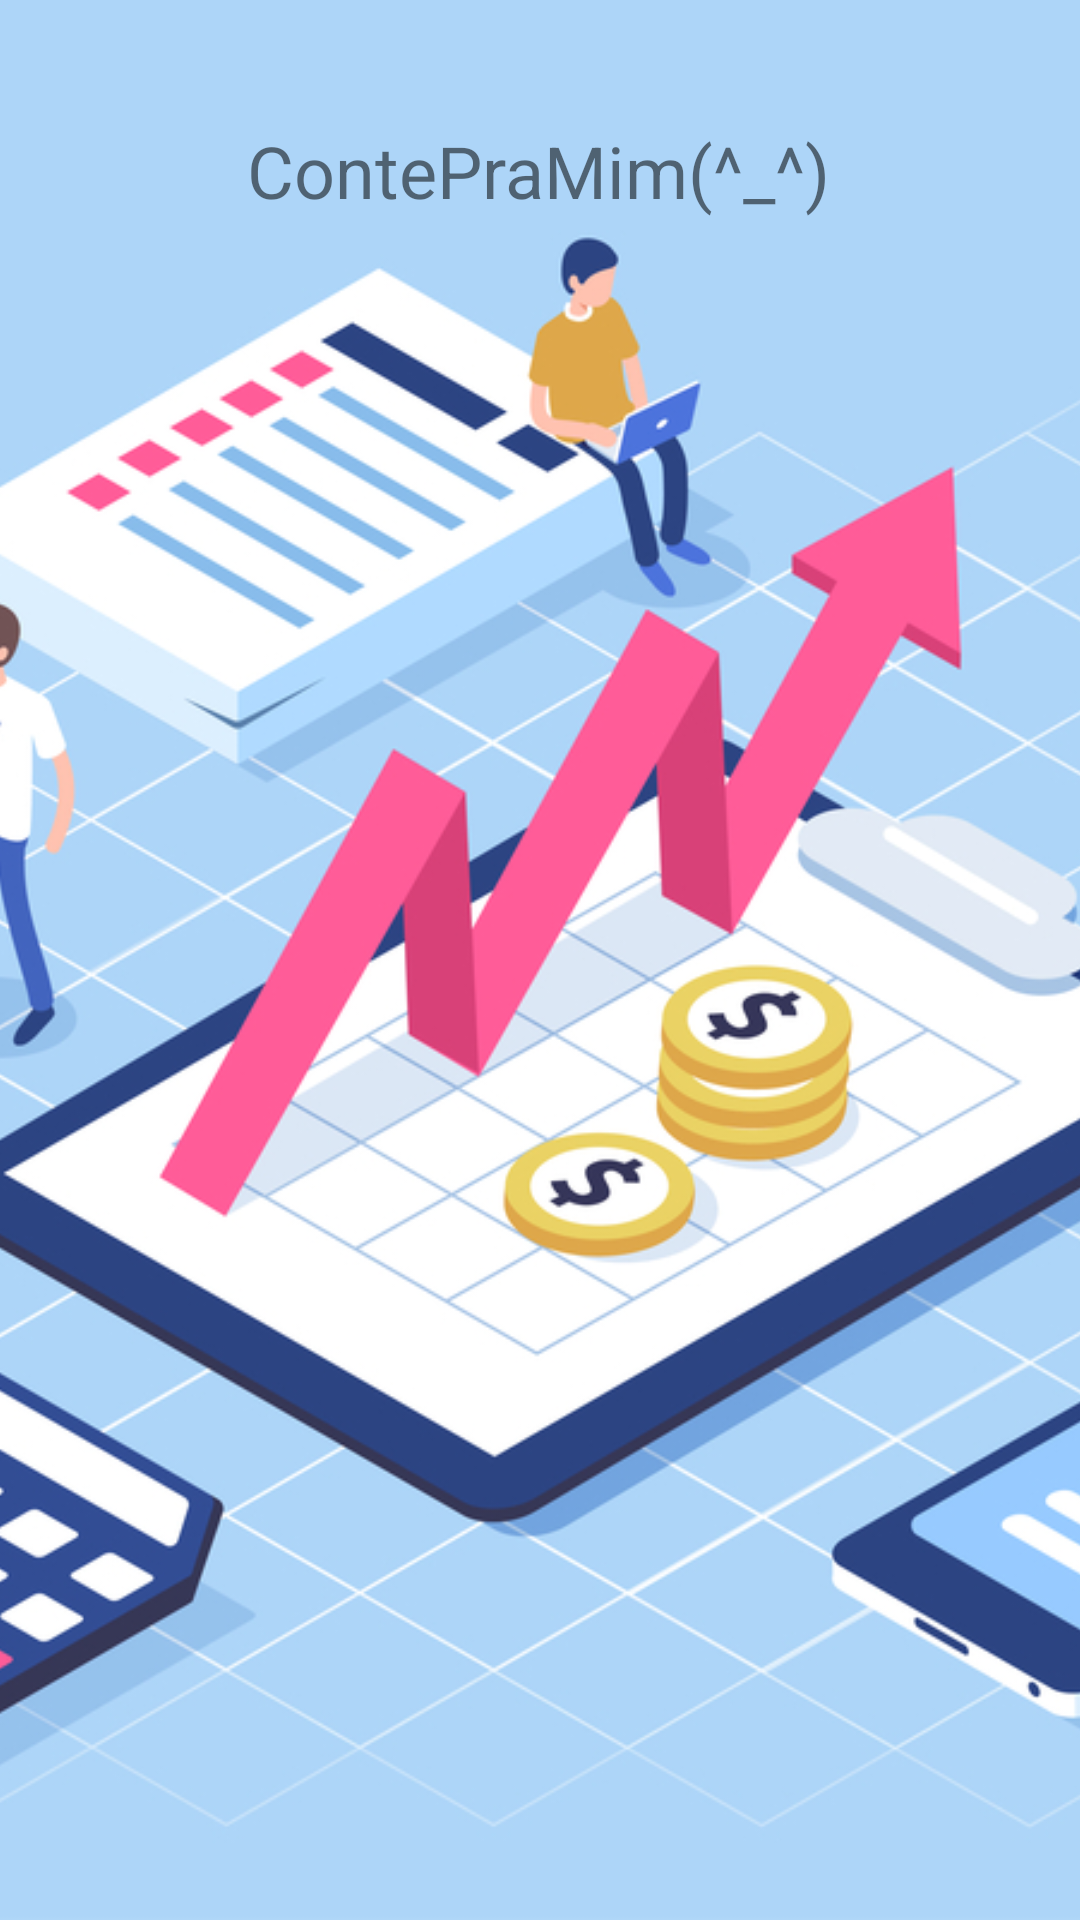

Layout XML and referenced resources for this Android screen:
<!-- AndroidManifest.xml: application theme AppTheme -->
<!-- res/layout/intro_0.xml -->
<?xml version="1.0" encoding="utf-8"?>
<android.support.constraint.ConstraintLayout xmlns:android="http://schemas.android.com/apk/res/android"
    xmlns:app="http://schemas.android.com/apk/res-auto"
    xmlns:tools="http://schemas.android.com/tools"
    android:layout_width="match_parent"
    android:layout_height="match_parent">

    <ImageView
        android:id="@+id/imageView6"
        android:layout_width="420dp"
        android:layout_height="wrap_content"
        android:layout_marginTop="16dp"
        app:layout_constraintBottom_toBottomOf="parent"
        app:layout_constraintEnd_toEndOf="parent"
        app:layout_constraintHorizontal_bias="0.555"
        app:layout_constraintStart_toStartOf="parent"
        app:layout_constraintTop_toTopOf="parent"
        app:layout_constraintVertical_bias="1.0"
        app:srcCompat="@drawable/financeiroandroid" />

    <TextView
        android:id="@+id/textView9"
        android:layout_width="wrap_content"
        android:layout_height="wrap_content"
        android:text="ContePraMim(^_^)"
        android:textColor="@color/common_google_signin_btn_text_dark_default"
        android:textSize="24sp"
        app:layout_constraintBottom_toBottomOf="parent"
        app:layout_constraintEnd_toEndOf="parent"
        app:layout_constraintHorizontal_bias="0.497"
        app:layout_constraintStart_toStartOf="parent"
        app:layout_constraintTop_toTopOf="parent"
        app:layout_constraintVertical_bias="0.067" />
</android.support.constraint.ConstraintLayout>
<!-- resources referenced by this layout -->
<resources>
  <!-- drawable financeiroandroid: jpg bitmap (drawable, 280644 bytes) -->
  <style name="AppTheme" parent="Theme.AppCompat.Light.DarkActionBar">
          
          <item name="colorPrimary">@color/colorPrimary</item>
          <item name="colorPrimaryDark">@color/colorPrimaryDark</item>
          <item name="colorAccent">@color/colorAccent</item>
      </style>
  <color name="colorPrimary">#0B9FE2</color>
  <color name="colorPrimaryDark">#58D1E0</color>
  <color name="colorAccent">#D81B60</color>
</resources>
